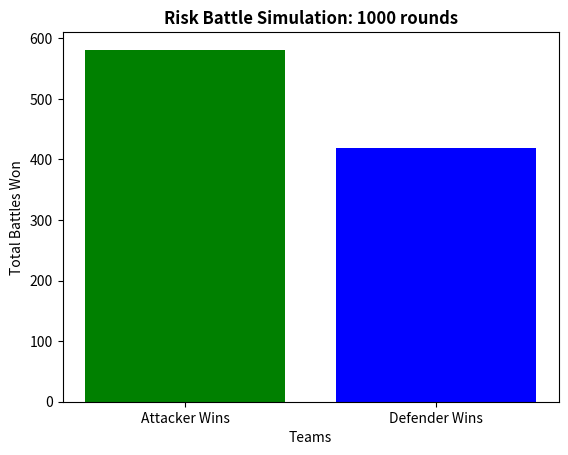

Recreate this plot in Python.
# Assignemtn 05. 
# The aim of this program is to write a programme 
# Author: Laura Lyons

import numpy as np
import matplotlib.pyplot as plt
import random

# First we need to define a function that simulates rolling a single 6-sided die.
# Initially i tried 'np.random.uniform', however this returned floats.
# With research, I found that np.random.randint would be more suitable for this task.
# Reference: https://numpy.org/doc/stable/reference/random/generated/numpy.random.randint.html
# Reference: https://numpy.org/doc/stable/reference/random/generated/numpy.random.uniform.html	

def roll_dice():
    return np.random.uniform(1, 7) #(From lecture 5, Random number generation)

# Santiy check, to ensure the code is working as expected.
# result = roll_dice()
# print("You rolled a", result)

attacker_dice = np.random.randint(1, 7, size=3)
defender_dice = np.random.randint(1, 7, size=2)

# Sanity check, to ensure the code is working as expected.
# print(attacker_dice, defender_dice)

# Next we need to sort the dice in descending order, so that we can compare the highest dice rolls.
sorted_attacker_dice = sorted(attacker_dice, reverse=True)
sorted_defender_dice = sorted(defender_dice, reverse=True)

# Sanity check, to ensure the code is working as expected.	
# print("Attacker dice (sorted):", sorted_attacker_dice)
# print("Defender dice (sorted):", sorted_defender_dice)

# Next we need to similate a single battle round, where the attacker rolls 3 dice and the defender rolls 2 dice and compare the outcomes.
# We will use a for loop to compare the dice rolls and determine the outcome of the battle.
# According to the rules of Risk:
# If the attacker's dice roll is higher than the defender's dice roll, the defender loses.
# If the defender's dice roll is higher than the attacker's dice roll, the attacker loses.
# If the dice rolls are equal, the attacker loses a unit.

def battle_round():
    attacker_dice = np.random.randint(1, 7, size=3)
    defender_dice = np.random.randint(1, 7, size=2)  
    attacker_losses = 0
    defender_losses = 0
    
    for i in range(min(len(attacker_dice), len(defender_dice))):
                   # The min function is used, to ensure that the loop stops when the shortest list is complete. 
                   # Reference: https://www.geeksforgeeks.org/python-min-function/
        a = attacker_dice[i]
        d = defender_dice[i]
                    # An if statement is used to compare the dice rolls and determine the outcome of the battle.
                    # we must remember that the attacker will win if the roll great or equal to the defenders roll.
        if a >= d:
            defender_losses += 1
        else:
            attacker_losses += 1
        return attacker_losses, defender_losses

# Sanity check, to ensure the code is working as expected.
# result = battle_round()
# print("Attacker losses:", result)

# I was stumped as to how to simulate the result of 1000 battles, so i used Microsoft Co-pilot to assist in how to structure my thoughts.
num_rounds = 1000
attacker_total_losses = 0
defender_total_losses = 0

for _ in range(num_rounds):
    attacker_losses, defender_losses = battle_round()
    attacker_total_losses += attacker_losses
    defender_total_losses += defender_losses

# An if loop is use to determine the winner
if attacker_total_losses > defender_total_losses:
    winner = "Defender"
elif defender_total_losses > attacker_total_losses:
    winner = "Attacker"
else:
    winner = "Draw"

# Print the results, converted from losses to wins.
attacker_wins= (1000 -attacker_total_losses)
defender_wins= (1000-defender_total_losses)

print("Total Attacker Wins:", attacker_wins)
print("Total Defender Wins:", defender_wins)
print("Winner:", winner)

# Plot the results
labels = ['Attacker Wins', 'Defender Wins']
losses = [attacker_wins, defender_wins]

plt.bar(labels, losses, color=['green', 'blue'])
plt.title('Risk Battle Simulation: 1000 rounds', fontweight='bold')
plt.ylabel('Total Battles Won')
plt.xlabel('Teams')
plt.show()
# plt.savefig('Assignment05_Risk Battle Simulation.png')